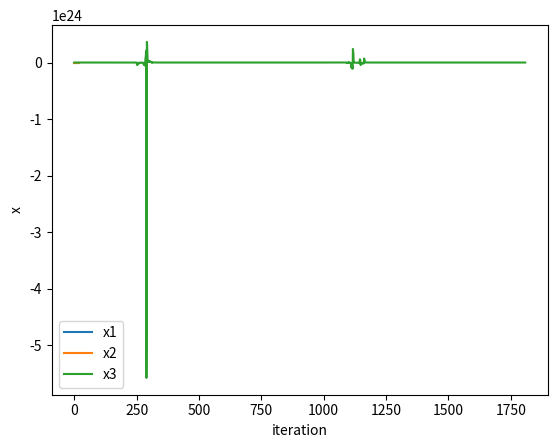

The matplotlib source for this figure:
import math
import matplotlib.pyplot as plt
eps = 1e-5

def f(x):
    return 1 / 2 + 1 / 4 * x **2 - x * math.sin(x) - 1 /2 * math.cos(2 * x)

def f_(x):
    return 0.5 * x - math.sin(x) - x * math.cos(x) + math.sin(2 * x)

def calculate_x(x):
    k = 0
    timer = 0
    while True:
        x_k = x[k]
        cur = x_k - f(x_k) / f_(x_k)
        x.append(cur)
        if (abs(cur - x_k) < eps) or (timer > 10000):
            break
        k += 1
        timer += 1
    return timer

x1 = [math.pi / 2]
x2 = [5 * math.pi]
x3 = [10 * math.pi]

cot1 = calculate_x(x1)
cot2 = calculate_x(x2)
cot3 = calculate_x(x3)

print("x1: ", x1[-1])
print("x2: ", x2[-1])
print("x3: ", x3[-1])
print("cot1: ", cot1)
print("cot2: ", cot2)
print("cot3: ", cot3)

plt.plot(range(len(x1)), x1, label='x1')
plt.plot(range(len(x2)), x2, label='x2')
plt.plot(range(len(x3)), x3, label='x3')
plt.xlabel("iteration")
plt.ylabel("x")
plt.legend()
plt.show()
# fig, axs = plt.subplots(1, 3, figsize=(15, 5))
# axs[0].plot(range(len(x1)), x1, label='x1')
# axs[0].set_xlabel("iteration")
# axs[0].set_ylabel("x")
# axs[0].set_title("x_0 = pi / 2")
# axs[1].plot(range(len(x2)), x2, label='x2')
# axs[1].set_xlabel("iteration")
# axs[1].set_ylabel("x")
# axs[1].set_title("x_0 = 5 * pi")
# axs[2].plot(range(len(x3[:300])), x3[:300], label='x3')
# axs[2].set_xlabel("iteration")
# axs[2].set_ylabel("x")
# axs[2].set_title("x_0 = 10 * pi")
# plt.tight_layout()
# plt.show()